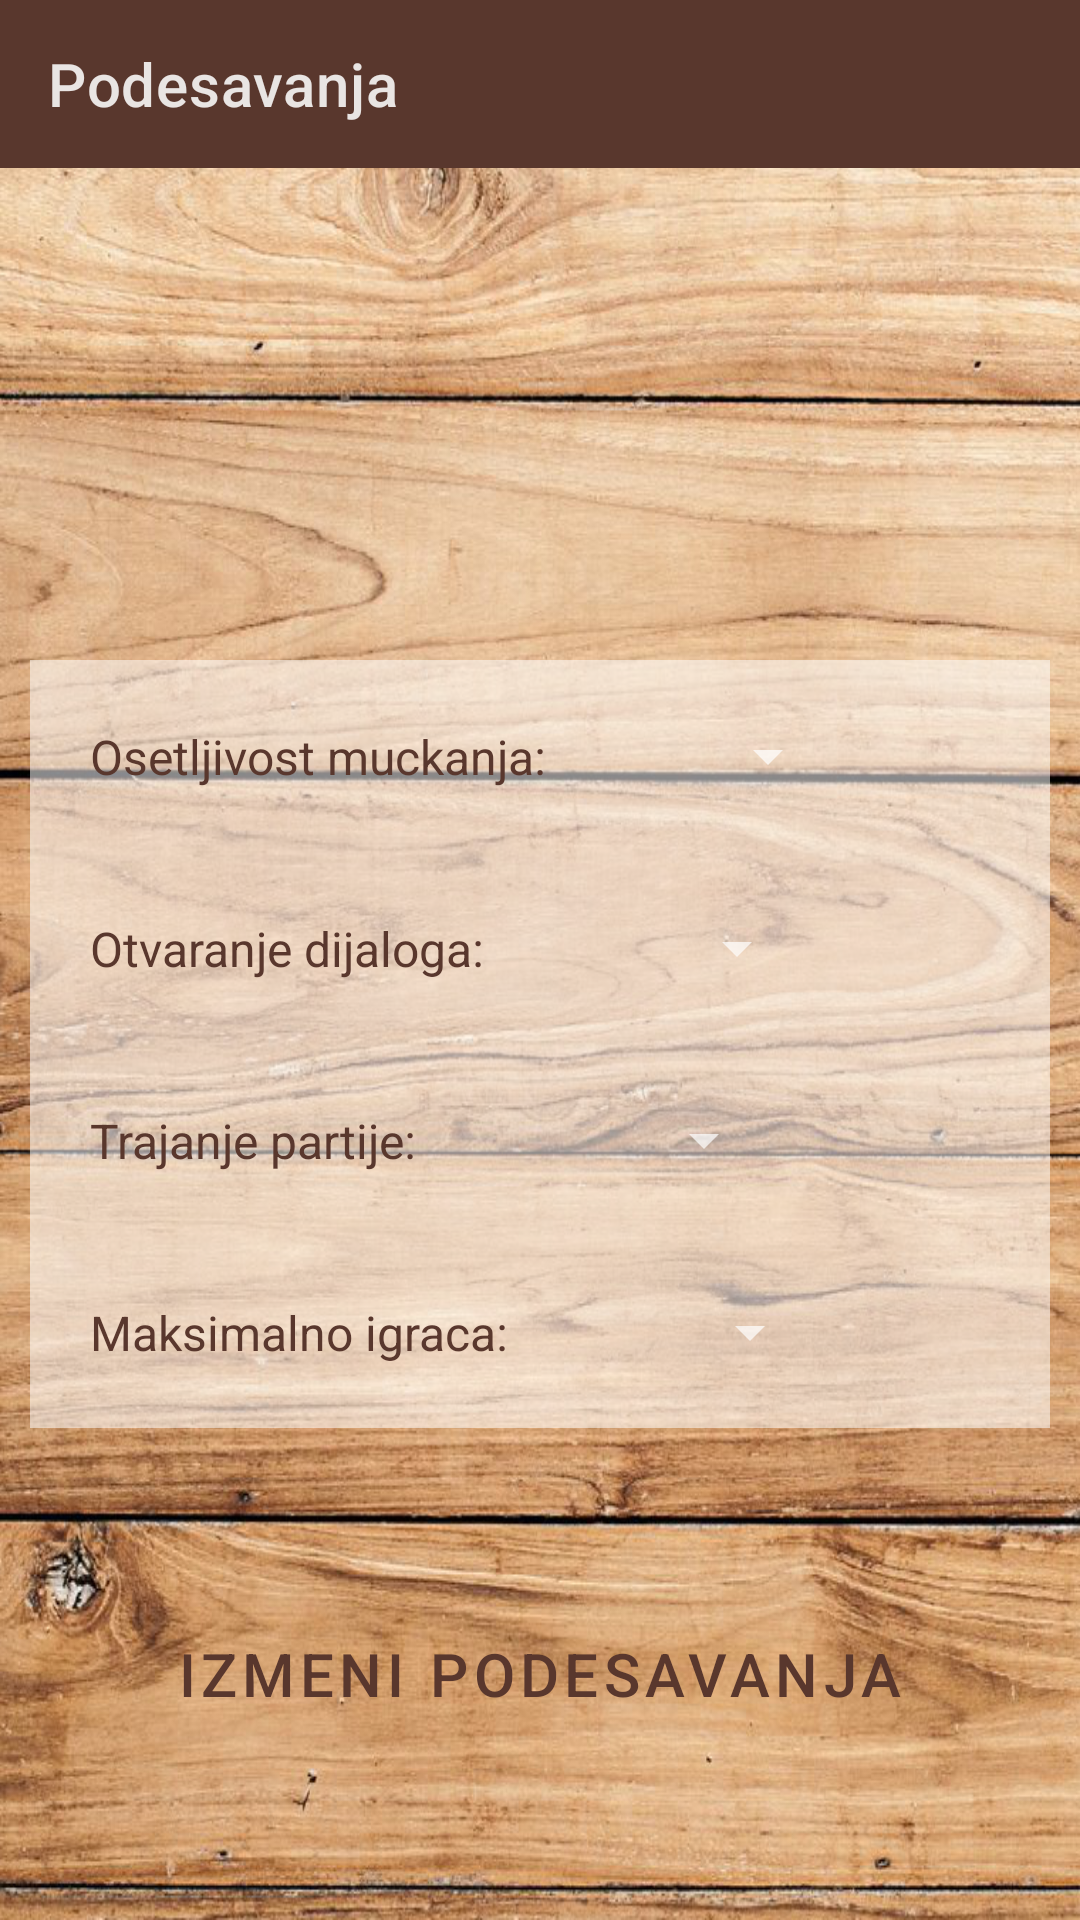

Produce the Android XML layout that renders to this screen, including the resource entries it uses.
<!-- AndroidManifest.xml: application theme Theme.Monopoly -->
<!-- res/layout/fragment_settings.xml -->
<?xml version="1.0" encoding="utf-8"?>
<FrameLayout xmlns:android="http://schemas.android.com/apk/res/android"
    xmlns:tools="http://schemas.android.com/tools"
    android:layout_width="match_parent"
    android:layout_height="match_parent"
    xmlns:app="http://schemas.android.com/apk/res-auto"
    tools:context=".SettingsFragment"
    android:background="@drawable/backgound"
    >

    <androidx.constraintlayout.widget.ConstraintLayout
        android:layout_width="match_parent"
        android:layout_height="match_parent">
        <com.google.android.material.appbar.MaterialToolbar
            android:id="@+id/topAppBar"
            android:layout_width="match_parent"
            android:layout_height="?attr/actionBarSize"
            app:title="Podesavanja"
            app:navigationIcon="@drawable/outline_arrow_back_24"
            style="@style/Widget.MaterialComponents.Toolbar.Surface"
            android:backgroundTint="#59372D"
            app:layout_constraintTop_toTopOf="parent"
            />
        <LinearLayout
            android:id="@+id/layout"
            app:layout_constraintTop_toBottomOf="@id/topAppBar"
            app:layout_constraintBottom_toBottomOf="parent"
            android:layout_width="match_parent"
            android:layout_height="wrap_content"
            android:orientation="vertical"
            android:background="@color/whitetrans"
            android:layout_margin="10dp"

            >

            <androidx.constraintlayout.widget.ConstraintLayout
                android:layout_width="match_parent"
                android:layout_height="wrap_content"
                android:layout_margin="20dp">
                <TextView
                    android:id="@+id/label"
                    app:layout_constraintTop_toTopOf="parent"
                    app:layout_constraintBottom_toBottomOf="parent"
                    app:layout_constraintLeft_toLeftOf="parent"
                    android:layout_width="wrap_content"
                    android:layout_height="wrap_content"
                    android:text="Osetljivost muckanja:"
                    android:textSize="16sp"
                    android:layout_marginRight="10dp"
                    android:textColor="@color/brown"
                    />

                <Spinner
                    android:id="@+id/shaking_spinner"
                    android:layout_width="wrap_content"
                    android:layout_height="wrap_content"
                    app:layout_constraintRight_toRightOf="parent"
                    app:layout_constraintTop_toTopOf="parent"
                    app:layout_constraintBottom_toBottomOf="parent"
                    app:layout_constraintLeft_toRightOf="@id/label"/>

            </androidx.constraintlayout.widget.ConstraintLayout>
            <androidx.constraintlayout.widget.ConstraintLayout
                android:layout_width="match_parent"
                android:layout_height="wrap_content"
                android:layout_margin="20dp">
                <TextView
                    android:id="@+id/label5"
                    app:layout_constraintTop_toTopOf="parent"
                    app:layout_constraintBottom_toBottomOf="parent"
                    app:layout_constraintLeft_toLeftOf="parent"
                    android:layout_width="wrap_content"
                    android:layout_height="wrap_content"
                    android:text="Otvaranje dijaloga:"
                    android:textSize="16sp"
                    android:textColor="@color/brown"
                    android:layout_marginRight="10dp"
                    />

                <Spinner
                    android:id="@+id/dialog_spinner"
                    android:layout_width="wrap_content"
                    android:layout_height="wrap_content"
                    app:layout_constraintRight_toRightOf="parent"
                    app:layout_constraintTop_toTopOf="parent"
                    app:layout_constraintBottom_toBottomOf="parent"
                    app:layout_constraintLeft_toRightOf="@id/label5"/>

            </androidx.constraintlayout.widget.ConstraintLayout>
            <androidx.constraintlayout.widget.ConstraintLayout
                android:layout_width="match_parent"
                android:layout_height="wrap_content"
                android:layout_margin="20dp"
                >
                <TextView
                    android:id="@+id/label2"
                    app:layout_constraintTop_toTopOf="parent"
                    app:layout_constraintBottom_toBottomOf="parent"
                    app:layout_constraintLeft_toLeftOf="parent"
                    android:layout_width="wrap_content"
                    android:layout_height="wrap_content"
                    android:textSize="16sp"
                    android:text="Trajanje partije:"
                    android:textColor="@color/brown"
                    android:layout_marginRight="10dp"
                    />

                <Spinner
                    android:id="@+id/time_spinner"
                    android:layout_width="wrap_content"
                    android:layout_height="wrap_content"
                    app:layout_constraintRight_toRightOf="parent"
                    app:layout_constraintTop_toTopOf="parent"
                    app:layout_constraintBottom_toBottomOf="parent"
                    app:layout_constraintLeft_toRightOf="@id/label2"/>

            </androidx.constraintlayout.widget.ConstraintLayout>

            <androidx.constraintlayout.widget.ConstraintLayout
                android:layout_width="match_parent"
                android:layout_height="wrap_content"
                android:layout_margin="20dp"
                >
                <TextView
                    android:id="@+id/label3"
                    app:layout_constraintTop_toTopOf="parent"
                    app:layout_constraintBottom_toBottomOf="parent"
                    app:layout_constraintLeft_toLeftOf="parent"
                    android:layout_width="wrap_content"
                    android:layout_height="wrap_content"
                    android:textSize="16sp"
                    android:textColor="@color/brown"
                    android:text="Maksimalno igraca:"
                    android:layout_marginRight="10dp"
                    />

                <Spinner
                    android:id="@+id/player_spinner"
                    android:layout_width="wrap_content"
                    android:layout_height="wrap_content"
                    app:layout_constraintRight_toRightOf="parent"
                    app:layout_constraintTop_toTopOf="parent"
                    app:layout_constraintBottom_toBottomOf="parent"
                    app:layout_constraintLeft_toRightOf="@id/label3"/>

            </androidx.constraintlayout.widget.ConstraintLayout>



        </LinearLayout>
        <Button
            android:id="@+id/update"
            android:text="Izmeni podesavanja"
            android:textColor="#59372D"
            android:textSize="20sp"
            android:layout_width="wrap_content"
            android:layout_height="wrap_content"
            style="?attr/materialButtonOutlinedStyle"
            app:layout_constraintLeft_toLeftOf="parent"
            app:layout_constraintRight_toRightOf="parent"
            app:layout_constraintTop_toBottomOf="@id/layout"
            app:layout_constraintBottom_toBottomOf="parent"
            />

    </androidx.constraintlayout.widget.ConstraintLayout>


</FrameLayout>
<!-- resources referenced by this layout -->
<resources>
  <color name="brown">#59372D</color>
  <color name="whitetrans">#88FFFFFF</color>
  <!-- drawable backgound: png bitmap (drawable, 1040275 bytes) -->
  <style name="Theme.Monopoly" parent="Theme.MaterialComponents.NoActionBar">
          
          <item name="colorPrimary">@color/purple_500</item>
          <item name="colorPrimaryVariant">@color/purple_700</item>
          <item name="colorOnPrimary">@color/white</item>
          
          <item name="colorSecondary">@color/teal_200</item>
          <item name="colorSecondaryVariant">@color/teal_700</item>
          <item name="colorOnSecondary">@color/black</item>
          
          <item name="android:statusBarColor" tools:targetApi="l">?attr/colorPrimaryVariant</item>
          
      </style>
  <color name="purple_500">#FF6200EE</color>
  <color name="purple_700">#FF3700B3</color>
  <color name="white">#FFFFFFFF</color>
  <color name="teal_200">#FF03DAC5</color>
  <color name="teal_700">#FF018786</color>
  <color name="black">#FF000000</color>
</resources>
